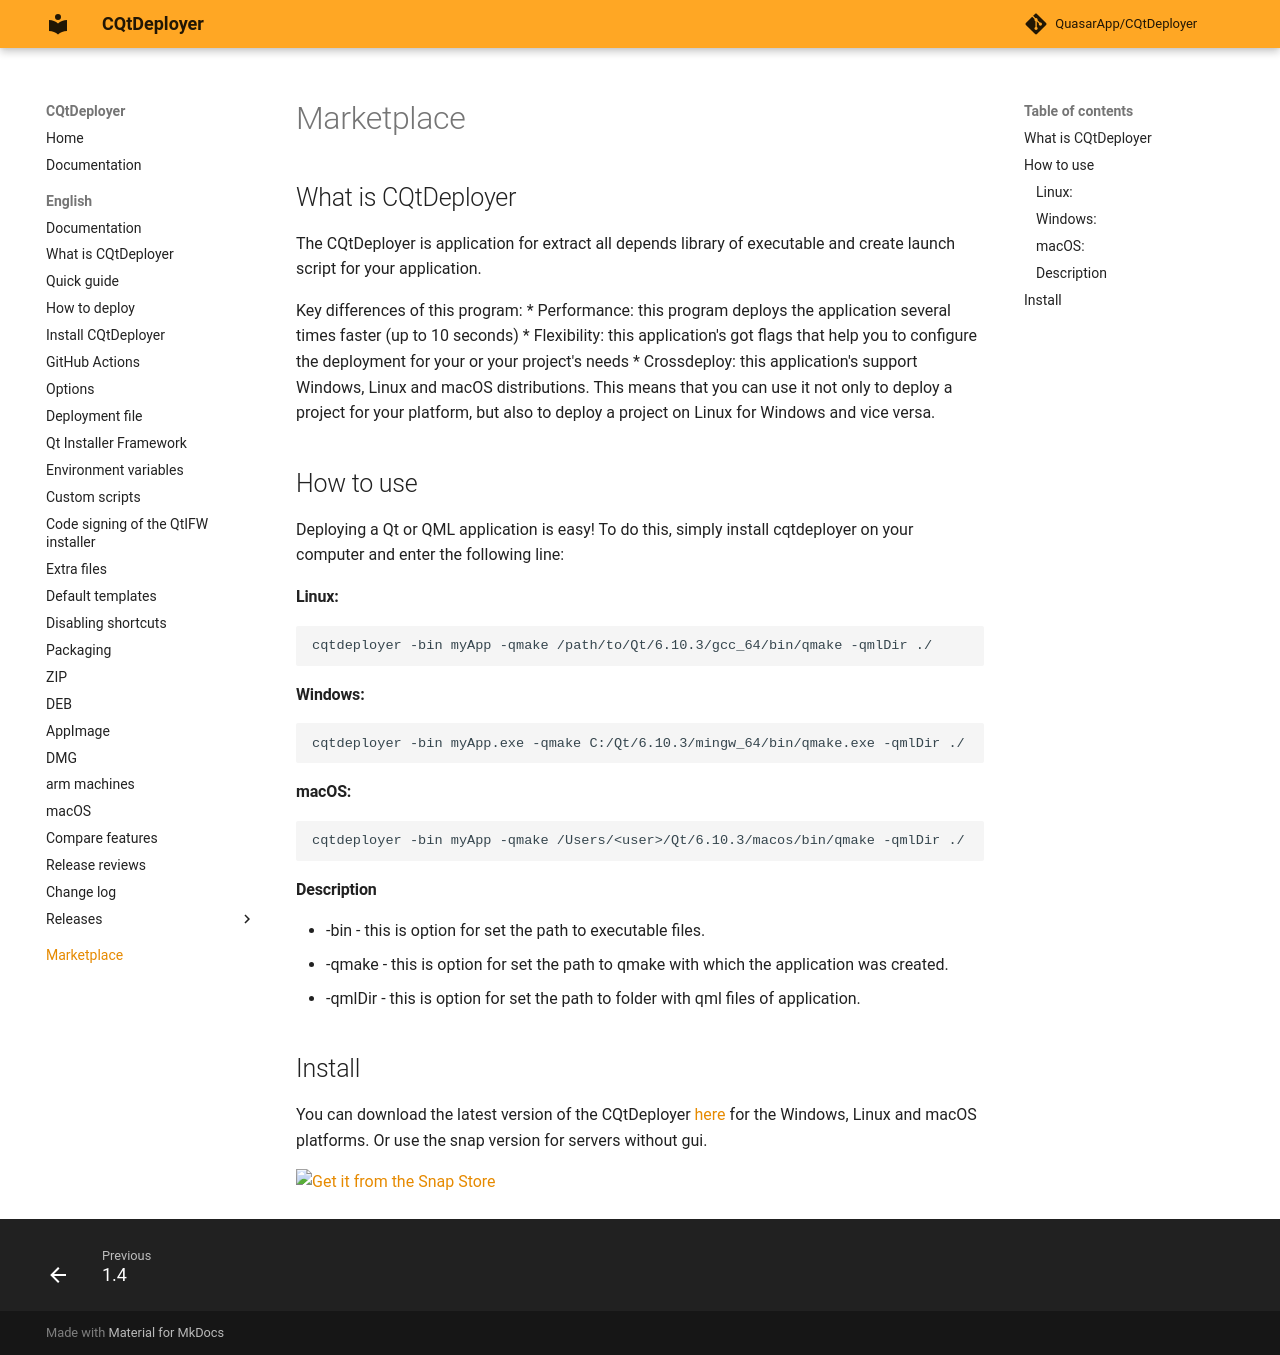

repository: QuasarApp/CQtDeployer · page: md/Marketplace/Marketplace/index.html · generator: mkdocs

## What is CQtDeployer
The CQtDeployer is application for extract all depends library of executable and create launch script for your application.

Key differences of this program:
* Performance: this program deploys the application several times faster (up to 10 seconds)
* Flexibility: this application's got flags that help you to configure the deployment for your or your project's needs
* Crossdeploy: this application's support Windows, Linux and macOS distributions. This means that you can use it not only to deploy a project for your platform, but also to deploy a project on Linux for Windows and vice versa.

## How to use
Deploying a Qt or QML application is easy!
To do this, simply install cqtdeployer on your computer and enter the following line:

#### Linux:
``` bash
cqtdeployer -bin myApp -qmake /path/to/Qt/6.10.3/gcc_64/bin/qmake -qmlDir ./
```

#### Windows:
``` bash
cqtdeployer -bin myApp.exe -qmake C:/Qt/6.10.3/mingw_64/bin/qmake.exe -qmlDir ./
```

#### macOS:
``` bash
cqtdeployer -bin myApp -qmake /Users/<user>/Qt/6.10.3/macos/bin/qmake -qmlDir ./
```


#### Description
* -bin -  this is option for set the path to executable files.
* -qmake - this is option for set the path to qmake with which the application was created.
* -qmlDir - this is option for set the path to folder with qml files of application.

## Install
You can download the latest version of the CQtDeployer [here](https://github.com/QuasarApp/CQtDeployer/releases) for the Windows, Linux and macOS platforms.
Or use the snap version for servers without gui.

[![Get it from the Snap Store](https://snapcraft.io/static/images/badges/en/snap-store-black.svg)](https://snapcraft.io/cqtdeployer)
